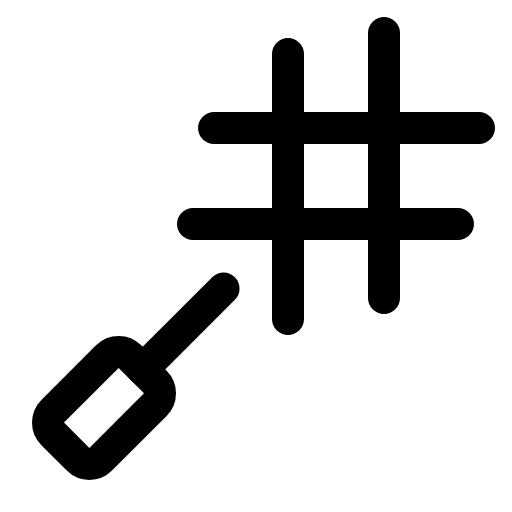
t = 0.00 s
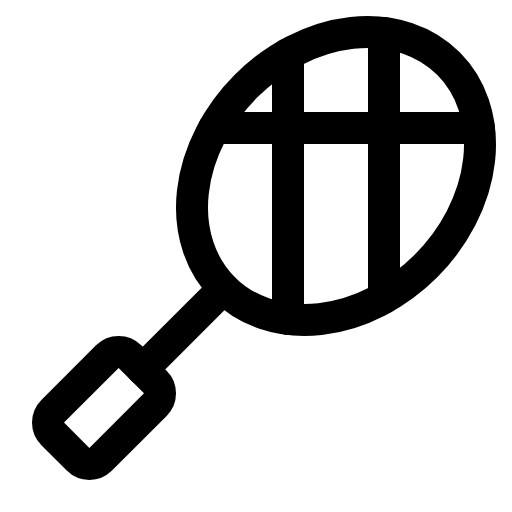
t = 1.80 s
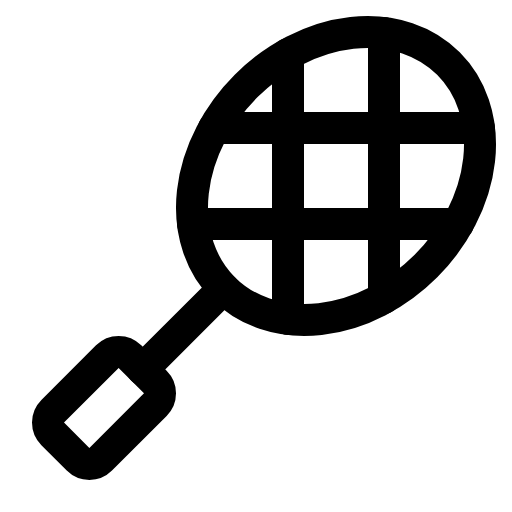
t = 2.18 s
t = 2.55 s: frame unchanged from t = 2.18 s, image omitted
t = 2.93 s: frame unchanged from t = 2.18 s, image omitted

The animated SVG that drew these frames (rendered in a browser with its animation timeline set to each time). Animation: 1 CSS @keyframes rule; one cycle of 3.30 s, repeats indefinitely.

<svg xmlns="http://www.w3.org/2000/svg" viewBox="0 0 256 256">
  <style>
    .draw-line {
      stroke-dasharray: 2000;
      stroke-dashoffset: 0;
    }
    svg:hover .draw-line {
      animation: phosphor-draw-in 1.5s ease-in-out infinite alternate;
    }
    @keyframes phosphor-draw-in {
      0%   { stroke-dashoffset: 2000; }
      100% { stroke-dashoffset: 0; }
    }
  </style><rect width="256" height="256" fill="none"/><ellipse cx="168" cy="88" rx="79.51" ry="63.61" transform="translate(-13.02 144.57) rotate(-45)" fill="none" stroke="currentColor" stroke-linecap="round" stroke-linejoin="round" stroke-width="16" class="draw-line" pathLength="1" style="animation-delay: 0s"/><rect x="24.69" y="187.03" width="54.63" height="33.94" rx="8" transform="translate(-129.02 96.52) rotate(-45)" fill="none" stroke="currentColor" stroke-linecap="round" stroke-linejoin="round" stroke-width="16" class="draw-line" pathLength="1" style="animation-delay: 0.3s"/><line x1="71.31" y1="184.69" x2="111.78" y2="144.22" fill="none" stroke="currentColor" stroke-linecap="round" stroke-linejoin="round" stroke-width="16" class="draw-line" pathLength="1" style="animation-delay: 0.6s"/><line x1="192" y1="16.5" x2="192" y2="148.98" fill="none" stroke="currentColor" stroke-linecap="round" stroke-linejoin="round" stroke-width="16" class="draw-line" pathLength="1" style="animation-delay: 0.9s"/><line x1="144" y1="27.02" x2="144" y2="159.5" fill="none" stroke="currentColor" stroke-linecap="round" stroke-linejoin="round" stroke-width="16" class="draw-line" pathLength="1" style="animation-delay: 1.2s"/><line x1="107.02" y1="64" x2="239.5" y2="64" fill="none" stroke="currentColor" stroke-linecap="round" stroke-linejoin="round" stroke-width="16" class="draw-line" pathLength="1" style="animation-delay: 1.5s"/><line x1="96.5" y1="112" x2="228.98" y2="112" fill="none" stroke="currentColor" stroke-linecap="round" stroke-linejoin="round" stroke-width="16" class="draw-line" pathLength="1" style="animation-delay: 1.8s"/></svg>
